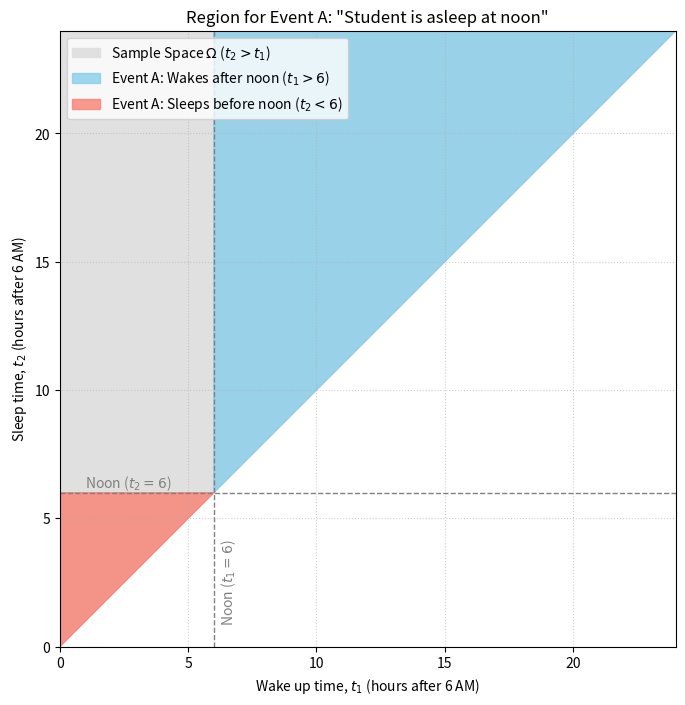

This chart was generated by the following Python code:
import matplotlib.pyplot as plt

def solve_sleep_probability():
    # 1. Total Sample Space Area (Omega)
    # Bounded by 0 <= t1 <= 24, 0 <= t2 <= 24, and t2 > t1
    # This is a triangle with vertices (0,0), (24,24), (0,24)
    total_area_omega = 0.5 * 24 * 24

    # 2. Event A: "student is asleep at noon"
    # Occurs if t1 > 6 (wakes up after noon) OR t2 < 6 (sleeps before noon)
    
    # Area where student wakes up after noon (t1 > 6 and t2 > t1)
    # Triangle with vertices (6,6), (24,24), (6,24)
    base_t1_gt_6 = 24 - 6
    height_t1_gt_6 = 24 - 6
    area_t1_gt_6 = 0.5 * base_t1_gt_6 * height_t1_gt_6

    # Area where student goes to sleep before noon (t2 < 6 and t2 > t1)
    # Triangle with vertices (0,0), (6,6), (0,6)
    base_t2_lt_6 = 6 - 0
    height_t2_lt_6 = 6 - 0
    area_t2_lt_6 = 0.5 * base_t2_lt_6 * height_t2_lt_6

    # Total area of event A
    area_event_A = area_t1_gt_6 + area_t2_lt_6

    # 3. Calculate Probability P(A) = Area(A) / Area(Omega)
    probability_A = area_event_A / total_area_omega

    print(f"Area of Sample Space (Ω): {total_area_omega}")
    print(f"Area of Event A (Asleep at noon): {area_event_A}")
    print(f"Probability P(A): {probability_A:.4f} (or {int(area_event_A)}/{int(total_area_omega)} = 5/8)\n")
    
    # 4. Sketch the region
    plt.figure(figsize=(8, 8))
    
    # Plot Sample Space Omega
    plt.fill([0, 24, 0], [0, 24, 24], color='#e0e0e0', label='Sample Space $\Omega$ ($t_2 > t_1$)')
    
    # Plot Event A (t1 > 6)
    plt.fill([6, 24, 6], [6, 24, 24], color='skyblue', alpha=0.8, label='Event A: Wakes after noon ($t_1 > 6$)')
    
    # Plot Event A (t2 < 6)
    plt.fill([0, 6, 0], [0, 6, 6], color='salmon', alpha=0.8, label='Event A: Sleeps before noon ($t_2 < 6$)')
    
    # Draw reference lines for noon
    plt.axvline(x=6, color='gray', linestyle='--', linewidth=1)
    plt.axhline(y=6, color='gray', linestyle='--', linewidth=1)
    plt.text(6.2, 1, 'Noon ($t_1=6$)', rotation=90, color='gray')
    plt.text(1, 6.2, 'Noon ($t_2=6$)', color='gray')

    # Formatting
    plt.xlim(0, 24)
    plt.ylim(0, 24)
    plt.xlabel('Wake up time, $t_1$ (hours after 6 AM)')
    plt.ylabel('Sleep time, $t_2$ (hours after 6 AM)')
    plt.title('Region for Event A: "Student is asleep at noon"')
    plt.legend(loc='upper left')
    plt.grid(True, linestyle=':', alpha=0.6)
    plt.gca().set_aspect('equal', adjustable='box')
    
    print("Close the plot window to finish the script.")
    plt.show()

if __name__ == "__main__":
    solve_sleep_probability()
